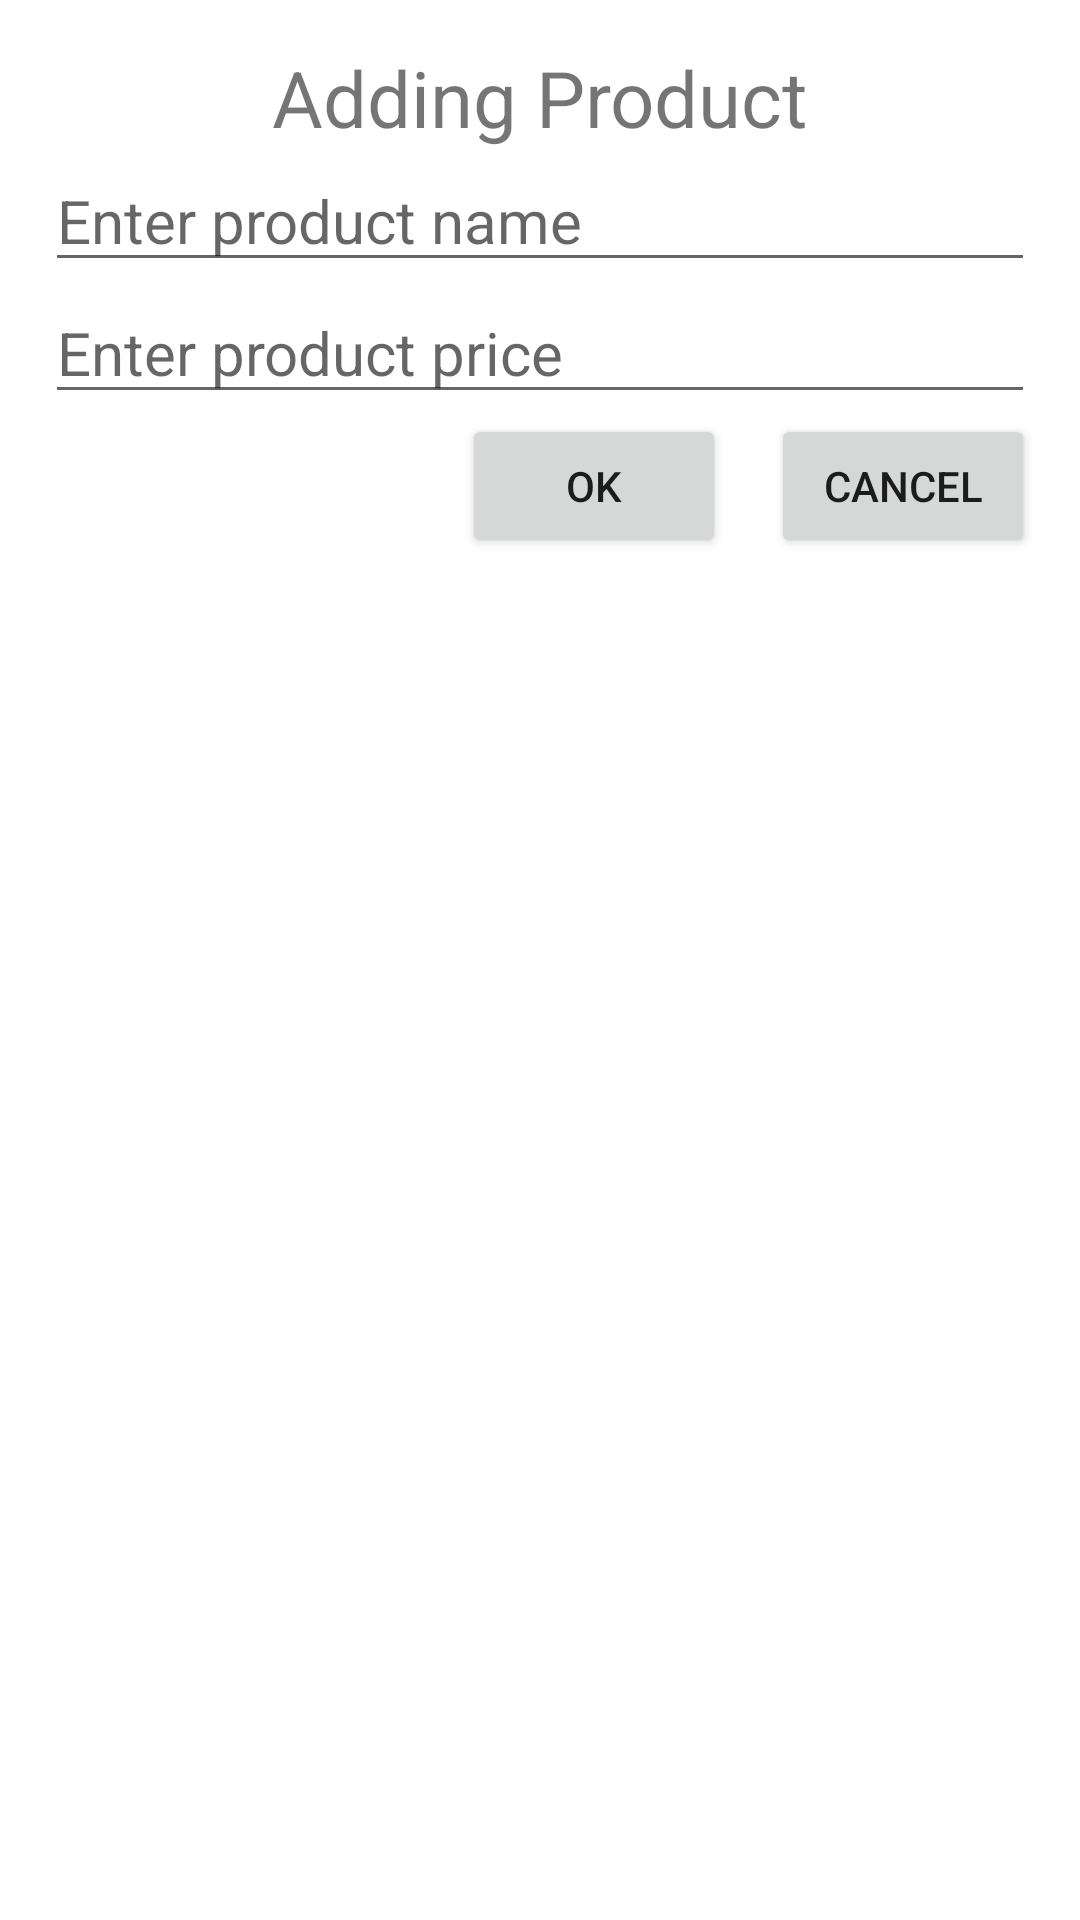

Reconstruct the res/layout file that produces this screen, plus the resources it refers to.
<!-- AndroidManifest.xml: application theme Theme.Nhom4_GK -->
<!-- res/layout/activity_add_product.xml -->
<?xml version="1.0" encoding="utf-8"?>
<LinearLayout xmlns:android="http://schemas.android.com/apk/res/android"
    xmlns:app="http://schemas.android.com/apk/res-auto"
    xmlns:tools="http://schemas.android.com/tools"
    android:layout_width="match_parent"
    android:layout_height="match_parent"
    tools:context=".AddProduct"
    android:orientation="vertical"
    android:padding="15dp">

    <TextView
        android:layout_width="match_parent"
        android:layout_height="wrap_content"
        android:text="Adding Product"
        android:gravity="center"
        android:textSize="26sp"/>

    <EditText
        android:id="@+id/edtName"
        android:layout_width="match_parent"
        android:layout_height="wrap_content"
        android:hint="Enter product name"
        android:textSize="20sp"/>

    <EditText
        android:id="@+id/edtPrice"
        android:layout_width="match_parent"
        android:layout_height="wrap_content"
        android:hint="Enter product price"
        android:textSize="20sp"/>


    <LinearLayout
        android:layout_width="match_parent"
        android:layout_height="wrap_content"
        android:gravity="end">
        <Button
            android:id="@+id/btnOk"
            android:layout_width="wrap_content"
            android:layout_height="wrap_content"
            android:text="OK"/>
        <Button
            android:id="@+id/btnCancel"
            android:layout_width="wrap_content"
            android:layout_height="wrap_content"
            android:text="Cancel"
            android:layout_marginStart="15dp"/>
    </LinearLayout>

</LinearLayout>
<!-- resources referenced by this layout -->
<resources>
  <style name="Theme.Nhom4_GK" parent="Theme.MaterialComponents.DayNight.DarkActionBar">
          
          <item name="colorPrimary">@color/purple_500</item>
          <item name="colorPrimaryVariant">@color/purple_700</item>
          <item name="colorOnPrimary">@color/white</item>
          
          <item name="colorSecondary">@color/teal_200</item>
          <item name="colorSecondaryVariant">@color/teal_700</item>
          <item name="colorOnSecondary">@color/black</item>
          
          <item name="android:statusBarColor" tools:targetApi="l">?attr/colorPrimaryVariant</item>
          
      </style>
  <color name="purple_500">#FF6200EE</color>
  <color name="purple_700">#FF3700B3</color>
  <color name="white">#FFFFFFFF</color>
  <color name="teal_200">#FF03DAC5</color>
  <color name="teal_700">#FF018786</color>
  <color name="black">#FF000000</color>
</resources>
